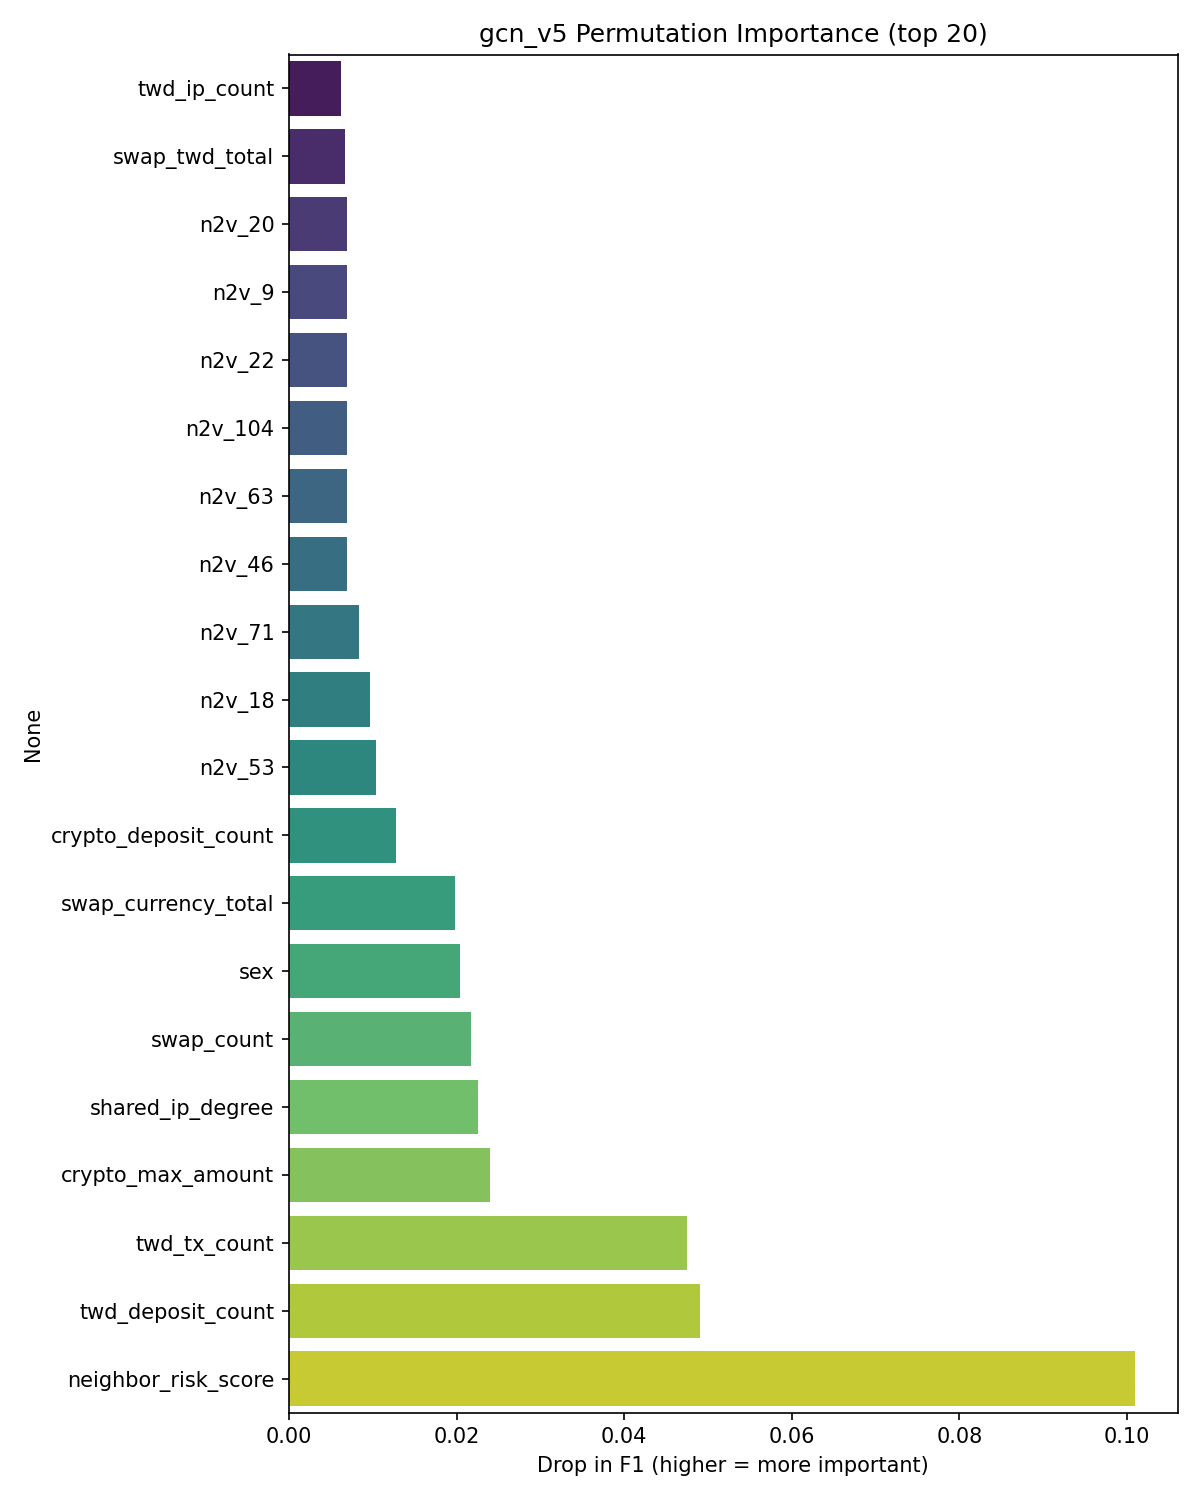

Data behind this chart, as committed beside it:
, importance
neighbor_risk_score, 0.101
twd_deposit_count, 0.04903
twd_tx_count, 0.04752
crypto_max_amount, 0.02401
shared_ip_degree, 0.02257
swap_count, 0.02173
sex, 0.02046
swap_currency_total, 0.01976
crypto_deposit_count, 0.01278
n2v_53, 0.01035
n2v_18, 0.009703
n2v_71, 0.008338
n2v_46, 0.006973
n2v_63, 0.006973
n2v_104, 0.006973
n2v_22, 0.006973
n2v_9, 0.006954
n2v_20, 0.006936
swap_twd_total, 0.006731
twd_ip_count, 0.00616
n2v_61, 0.005589
n2v_112, 0.005589
n2v_86, 0.005589
income_source, 0.005589
n2v_0, 0.005589
n2v_50, 0.005571
n2v_15, 0.005552
level1_finished_at, 0.005306
n2v_17, 0.004206
n2v_89, 0.004206
n2v_26, 0.004206
n2v_5, 0.004206
n2v_77, 0.004206
n2v_67, 0.004206
usdt_source_avg, 0.004206
n2v_10, 0.004187
crypto_currency_count, 0.004187
n2v_123, 0.004187
usdt_total_amount, 0.004187
n2v_44, 0.004187
n2v_24, 0.004187
n2v_13, 0.004187
n2v_16, 0.003923
n2v_12, 0.003915
n2v_25, 0.003337
n2v_62, 0.003084
n2v_116, 0.002804
n2v_8, 0.002804
n2v_28, 0.002804
n2v_3, 0.002804
n2v_4, 0.002804
n2v_83, 0.002804
out_in_ratio, 0.002804
n2v_106, 0.002804
n2v_64, 0.002804
n2v_19, 0.002804
n2v_99, 0.002785
n2v_118, 0.002785
n2v_107, 0.002785
n2v_37, 0.002766
... 115 more rows
